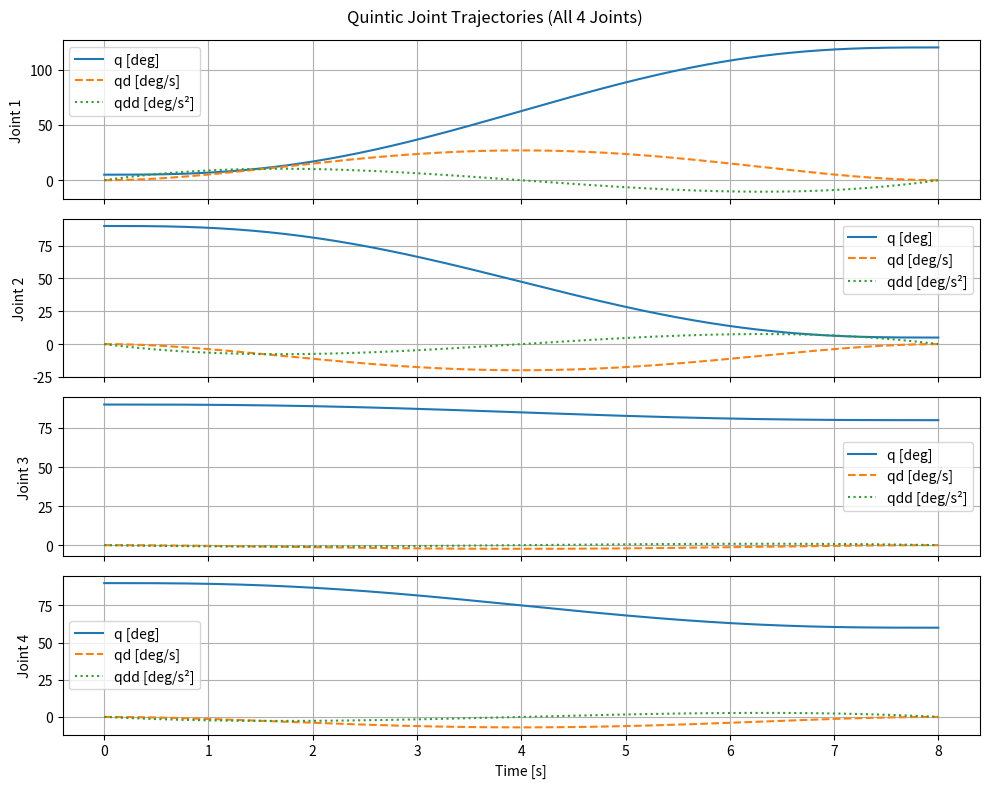

The script that saved this image:
import numpy as np
import matplotlib.pyplot as plt

def quintic_trajectory(t0, tf, q0_vec, qf_vec, N=200):
    """
    Generates a joint-space quintic trajectory with continuous q, qd, qdd across 4 joints.

    Parameters:
        t0 (float): Start time
        tf (float): End time
        q0_vec (np.ndarray): Initial joint angles [q1_0, q2_0, q3_0, q4_0]
        qf_vec (np.ndarray): Final joint angles [q1_f, q2_f, q3_f, q4_f]
        N (int): Number of time steps

    Returns:
        t (np.ndarray): Time vector [N]
        q (np.ndarray): Joint positions [N x 4]
        qd (np.ndarray): Joint velocities [N x 4]
        qdd (np.ndarray): Joint accelerations [N x 4]
        qddd (np.ndarray): Joint jerks [N x 4]
    """

    t = np.linspace(t0, tf, N)
    tau = t - t0
    T = tf - t0

    q = np.zeros((N, 4))
    qd = np.zeros((N, 4))
    qdd = np.zeros((N, 4))
    qddd = np.zeros((N, 4))

    for j in range(4):
        q0 = q0_vec[j]
        qf = qf_vec[j]

        # Boundary conditions: start/end at rest
        a0 = q0
        a1 = 0
        a2 = 0
        a3 = (10*(qf - q0)) / T**3
        a4 = (-15*(qf - q0)) / T**4
        a5 = (6*(qf - q0)) / T**5

        q[:, j]   = a0 + a1*tau + a2*tau**2 + a3*tau**3 + a4*tau**4 + a5*tau**5
        qd[:, j]  = a1 + 2*a2*tau + 3*a3*tau**2 + 4*a4*tau**3 + 5*a5*tau**4
        qdd[:, j] = 2*a2 + 6*a3*tau + 12*a4*tau**2 + 20*a5*tau**3
        qddd[:, j] = 6*a3 + 24*a4*tau + 60*a5*tau**2

    return t, q, qd, qdd, qddd


# === DEBUG PLOT ===
if __name__ == "__main__":
    # Example start/end joint angles [radians]
    q0 = np.radians([5, 90, 90, 90])
    
    qf = np.radians([120, 5, 80, 60])
    t0 = 0
    tf = 8

    t, q, qd, qdd, qddd = quintic_trajectory(t0, tf, q0, qf, N=300)

    joint_names = ["Joint 1", "Joint 2", "Joint 3", "Joint 4"]

    fig, axes = plt.subplots(4, 1, figsize=(10, 8), sharex=True)
    for j in range(4):
        axes[j].plot(t, np.degrees(q[:, j]), label='q [deg]')
        axes[j].plot(t, np.degrees(qd[:, j]), '--', label='qd [deg/s]')
        axes[j].plot(t, np.degrees(qdd[:, j]), ':', label='qdd [deg/s²]')
        axes[j].set_ylabel(joint_names[j])
        axes[j].legend()
        axes[j].grid(True)

    axes[-1].set_xlabel("Time [s]")
    plt.suptitle("Quintic Joint Trajectories (All 4 Joints)")
    plt.tight_layout()
    plt.show()